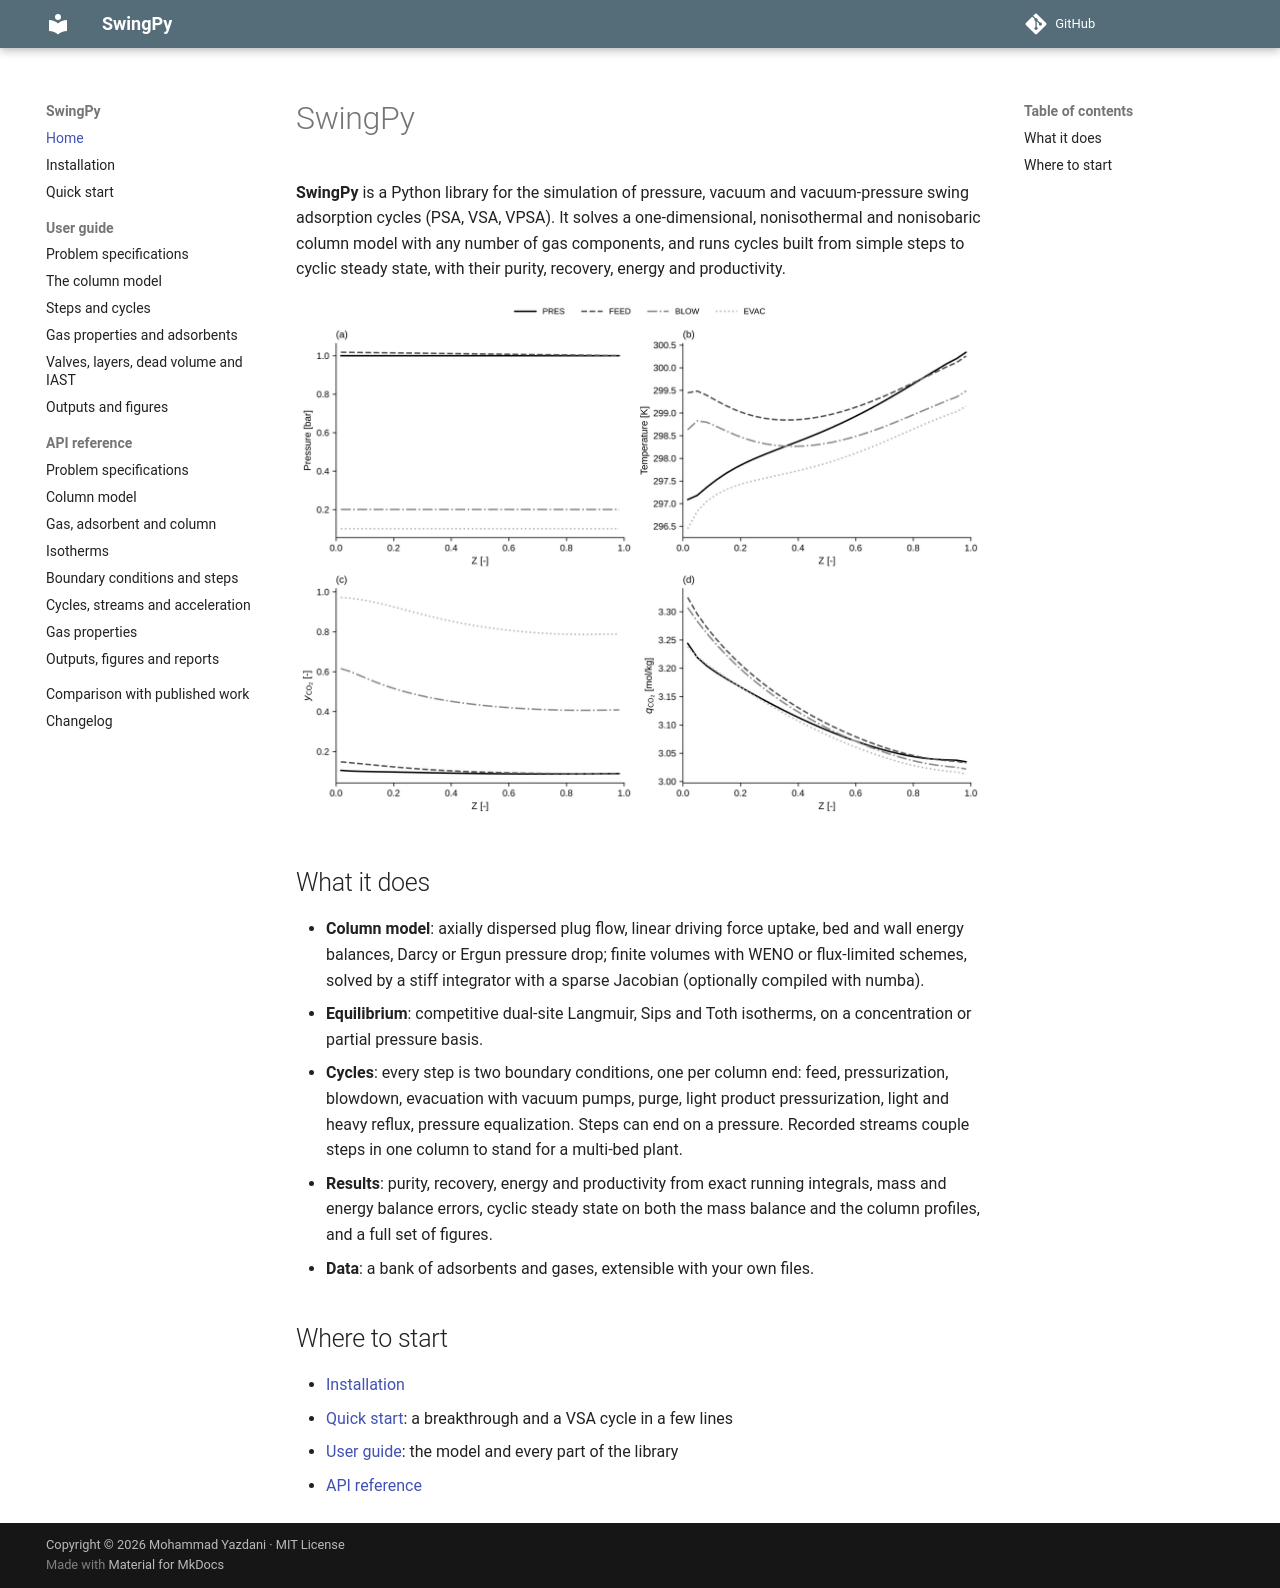

repository: mohammmadyazdani/swingpy · page: index.html · generator: mkdocs

# SwingPy

**SwingPy** is a Python library for the simulation of pressure, vacuum and vacuum-pressure swing adsorption cycles (PSA, VSA, VPSA). It solves a one-dimensional, nonisothermal and nonisobaric column model with any number of gas components, and runs cycles built from simple steps to cyclic steady state, with their purity, recovery, energy and productivity.

![Column profiles of a four-step VSA cycle at cyclic steady state](figures/Profiles.png)

## What it does

- **Column model**: axially dispersed plug flow, linear driving force uptake, bed and wall energy balances, Darcy or Ergun pressure drop; finite volumes with WENO or flux-limited schemes, solved by a stiff integrator with a sparse Jacobian (optionally compiled with numba).
- **Equilibrium**: competitive dual-site Langmuir, Sips and Toth isotherms, on a concentration or partial pressure basis.
- **Cycles**: every step is two boundary conditions, one per column end: feed, pressurization, blowdown, evacuation with vacuum pumps, purge, light product pressurization, light and heavy reflux, pressure equalization. Steps can end on a pressure. Recorded streams couple steps in one column to stand for a multi-bed plant.
- **Results**: purity, recovery, energy and productivity from exact running integrals, mass and energy balance errors, cyclic steady state on both the mass balance and the column profiles, and a full set of figures.
- **Data**: a bank of adsorbents and gases, extensible with your own files.

## Where to start

- [Installation](installation.md)
- [Quick start](quickstart.md): a breakthrough and a VSA cycle in a few lines
- [User guide](guide/model.md): the model and every part of the library
- [API reference](api/model.md)
